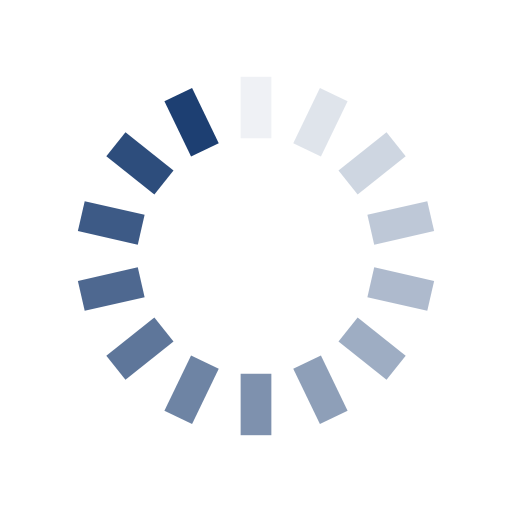
t = 0.00 s
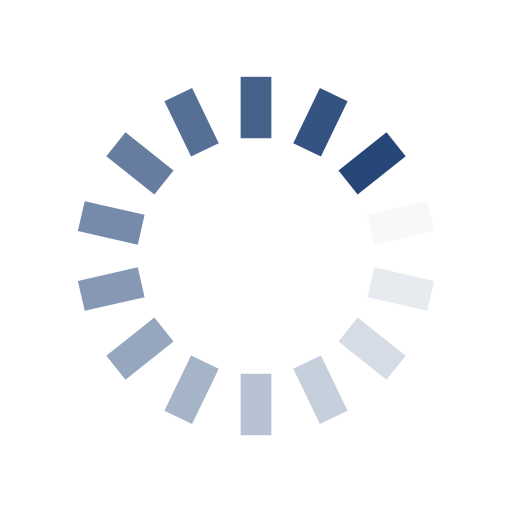
t = 0.25 s
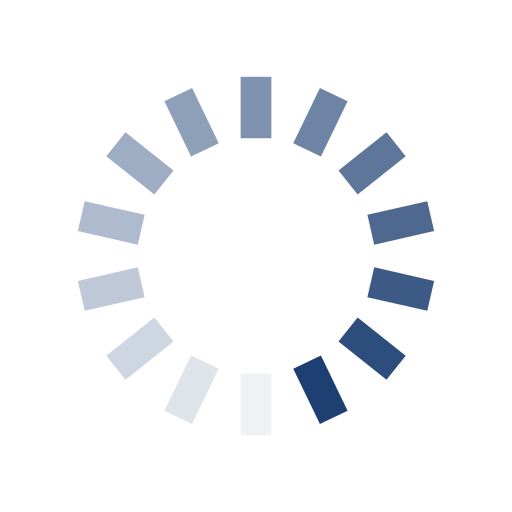
t = 0.50 s
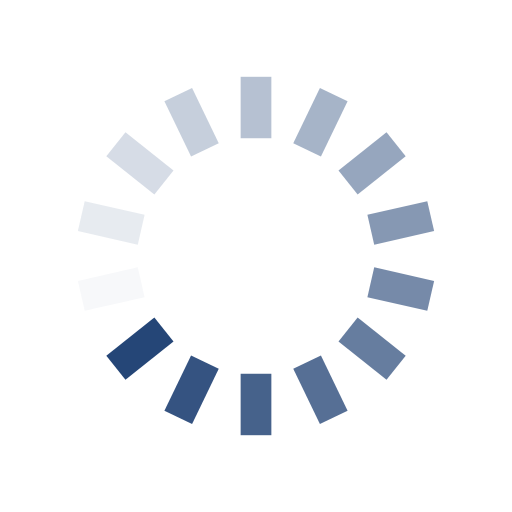
t = 0.75 s

The animated SVG that drew these frames (rendered in a browser with its animation timeline set to each time). Animation: 14 SMIL elements (animate=14); one cycle of 1.00 s, repeats indefinitely.

<?xml version="1.0" encoding="utf-8"?>
<svg xmlns="http://www.w3.org/2000/svg" xmlns:xlink="http://www.w3.org/1999/xlink" style="margin: auto; background: none; display: block; shape-rendering: auto;" width="200px" height="200px" viewBox="0 0 100 100" preserveAspectRatio="xMidYMid">
<g transform="rotate(0 50 50)">
  <rect x="47" y="15" rx="0" ry="0" width="6" height="12" fill="#1d3f72">
    <animate attributeName="opacity" values="1;0" keyTimes="0;1" dur="1s" begin="-0.9285714285714286s" repeatCount="indefinite"></animate>
  </rect>
</g><g transform="rotate(25.714285714285715 50 50)">
  <rect x="47" y="15" rx="0" ry="0" width="6" height="12" fill="#1d3f72">
    <animate attributeName="opacity" values="1;0" keyTimes="0;1" dur="1s" begin="-0.8571428571428571s" repeatCount="indefinite"></animate>
  </rect>
</g><g transform="rotate(51.42857142857143 50 50)">
  <rect x="47" y="15" rx="0" ry="0" width="6" height="12" fill="#1d3f72">
    <animate attributeName="opacity" values="1;0" keyTimes="0;1" dur="1s" begin="-0.7857142857142857s" repeatCount="indefinite"></animate>
  </rect>
</g><g transform="rotate(77.14285714285714 50 50)">
  <rect x="47" y="15" rx="0" ry="0" width="6" height="12" fill="#1d3f72">
    <animate attributeName="opacity" values="1;0" keyTimes="0;1" dur="1s" begin="-0.7142857142857143s" repeatCount="indefinite"></animate>
  </rect>
</g><g transform="rotate(102.85714285714286 50 50)">
  <rect x="47" y="15" rx="0" ry="0" width="6" height="12" fill="#1d3f72">
    <animate attributeName="opacity" values="1;0" keyTimes="0;1" dur="1s" begin="-0.6428571428571429s" repeatCount="indefinite"></animate>
  </rect>
</g><g transform="rotate(128.57142857142858 50 50)">
  <rect x="47" y="15" rx="0" ry="0" width="6" height="12" fill="#1d3f72">
    <animate attributeName="opacity" values="1;0" keyTimes="0;1" dur="1s" begin="-0.5714285714285714s" repeatCount="indefinite"></animate>
  </rect>
</g><g transform="rotate(154.28571428571428 50 50)">
  <rect x="47" y="15" rx="0" ry="0" width="6" height="12" fill="#1d3f72">
    <animate attributeName="opacity" values="1;0" keyTimes="0;1" dur="1s" begin="-0.5s" repeatCount="indefinite"></animate>
  </rect>
</g><g transform="rotate(180 50 50)">
  <rect x="47" y="15" rx="0" ry="0" width="6" height="12" fill="#1d3f72">
    <animate attributeName="opacity" values="1;0" keyTimes="0;1" dur="1s" begin="-0.42857142857142855s" repeatCount="indefinite"></animate>
  </rect>
</g><g transform="rotate(205.71428571428572 50 50)">
  <rect x="47" y="15" rx="0" ry="0" width="6" height="12" fill="#1d3f72">
    <animate attributeName="opacity" values="1;0" keyTimes="0;1" dur="1s" begin="-0.35714285714285715s" repeatCount="indefinite"></animate>
  </rect>
</g><g transform="rotate(231.42857142857142 50 50)">
  <rect x="47" y="15" rx="0" ry="0" width="6" height="12" fill="#1d3f72">
    <animate attributeName="opacity" values="1;0" keyTimes="0;1" dur="1s" begin="-0.2857142857142857s" repeatCount="indefinite"></animate>
  </rect>
</g><g transform="rotate(257.14285714285717 50 50)">
  <rect x="47" y="15" rx="0" ry="0" width="6" height="12" fill="#1d3f72">
    <animate attributeName="opacity" values="1;0" keyTimes="0;1" dur="1s" begin="-0.21428571428571427s" repeatCount="indefinite"></animate>
  </rect>
</g><g transform="rotate(282.85714285714283 50 50)">
  <rect x="47" y="15" rx="0" ry="0" width="6" height="12" fill="#1d3f72">
    <animate attributeName="opacity" values="1;0" keyTimes="0;1" dur="1s" begin="-0.14285714285714285s" repeatCount="indefinite"></animate>
  </rect>
</g><g transform="rotate(308.57142857142856 50 50)">
  <rect x="47" y="15" rx="0" ry="0" width="6" height="12" fill="#1d3f72">
    <animate attributeName="opacity" values="1;0" keyTimes="0;1" dur="1s" begin="-0.07142857142857142s" repeatCount="indefinite"></animate>
  </rect>
</g><g transform="rotate(334.2857142857143 50 50)">
  <rect x="47" y="15" rx="0" ry="0" width="6" height="12" fill="#1d3f72">
    <animate attributeName="opacity" values="1;0" keyTimes="0;1" dur="1s" begin="0s" repeatCount="indefinite"></animate>
  </rect>
</g>
<!-- [ldio] generated by https://loading.io/ --></svg>